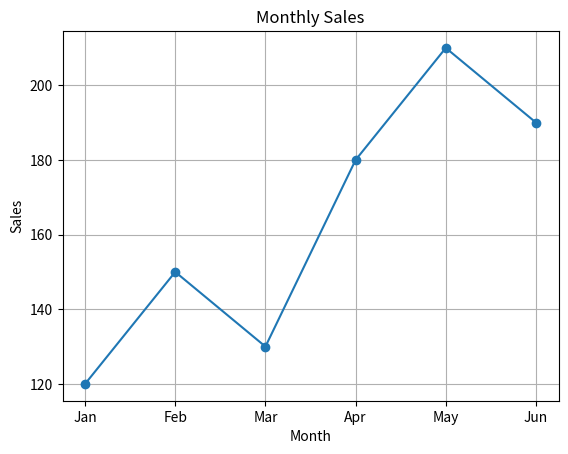
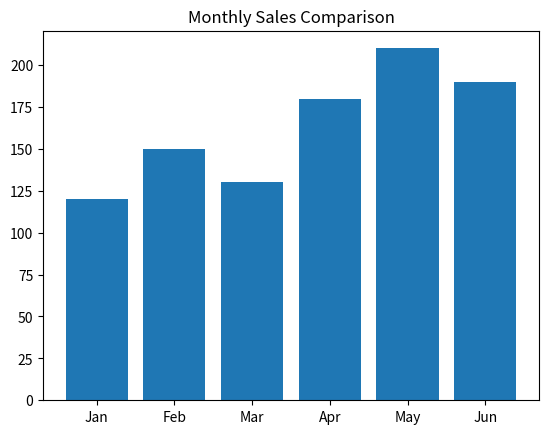
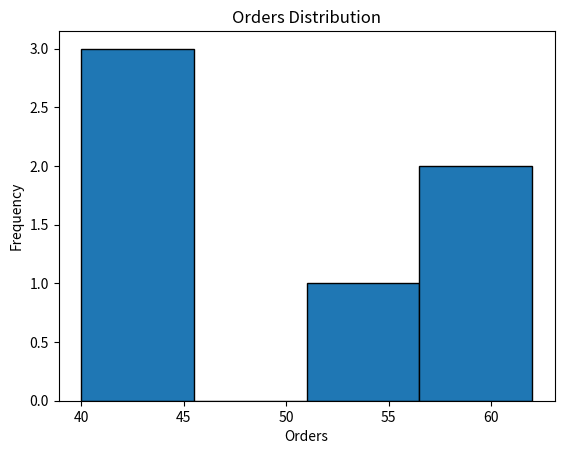
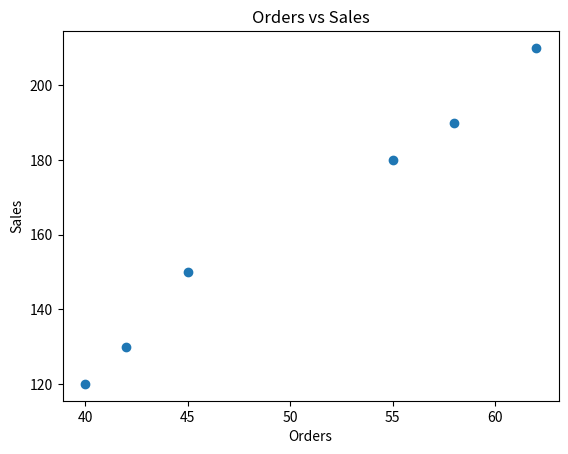

Write the Python code that produced these figures, in order.
import pandas as pd
import matplotlib.pyplot as plt

# Create DataFrame
df = pd.DataFrame({
    "Month": ["Jan", "Feb", "Mar", "Apr", "May", "Jun"],
    "Sales": [120, 150, 130, 180, 210, 190],
    "Orders": [40, 45, 42, 55, 62, 58]
})

# 1. Sales Trend
plt.plot(df["Month"], df["Sales"], marker="o")
plt.title("Monthly Sales")
plt.xlabel("Month")
plt.ylabel("Sales")
plt.grid()
plt.show()

# 2. Sales Comparison
plt.bar(df["Month"], df["Sales"])
plt.title("Monthly Sales Comparison")
plt.show()

# 3. Orders Distribution
plt.hist(df["Orders"], bins=4, edgecolor="black")
plt.title("Orders Distribution")
plt.xlabel("Orders")
plt.ylabel("Frequency")
plt.show()

# 4. Sales vs Orders
plt.scatter(df["Orders"], df["Sales"])
plt.title("Orders vs Sales")
plt.xlabel("Orders")
plt.ylabel("Sales")
plt.show()
